Dataset: DATASETS_ORGANIZED (GitHub, louieesss/Capstone). Classes: not pollinated, pollinated, pollinating.

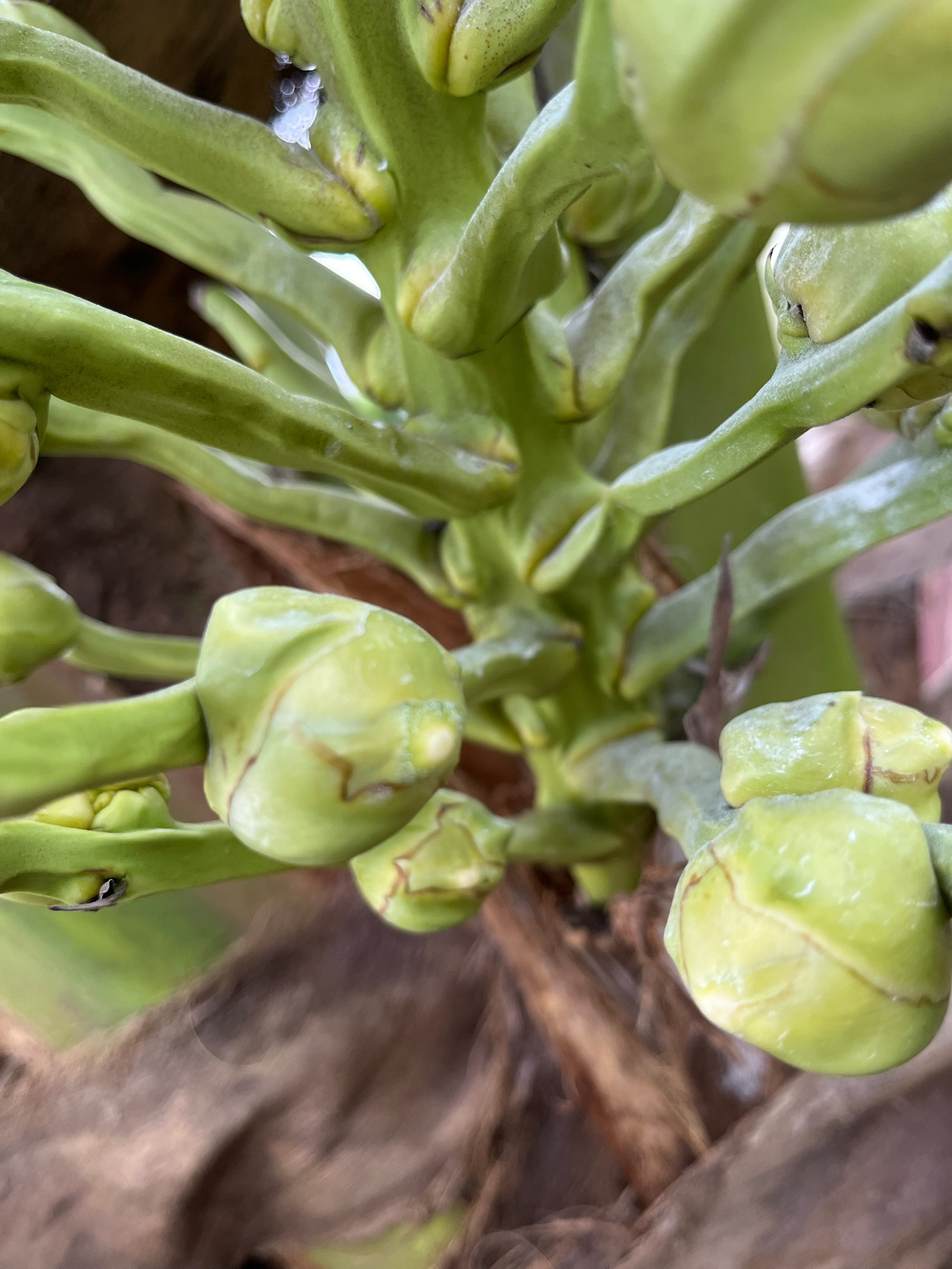
Label: pollinating

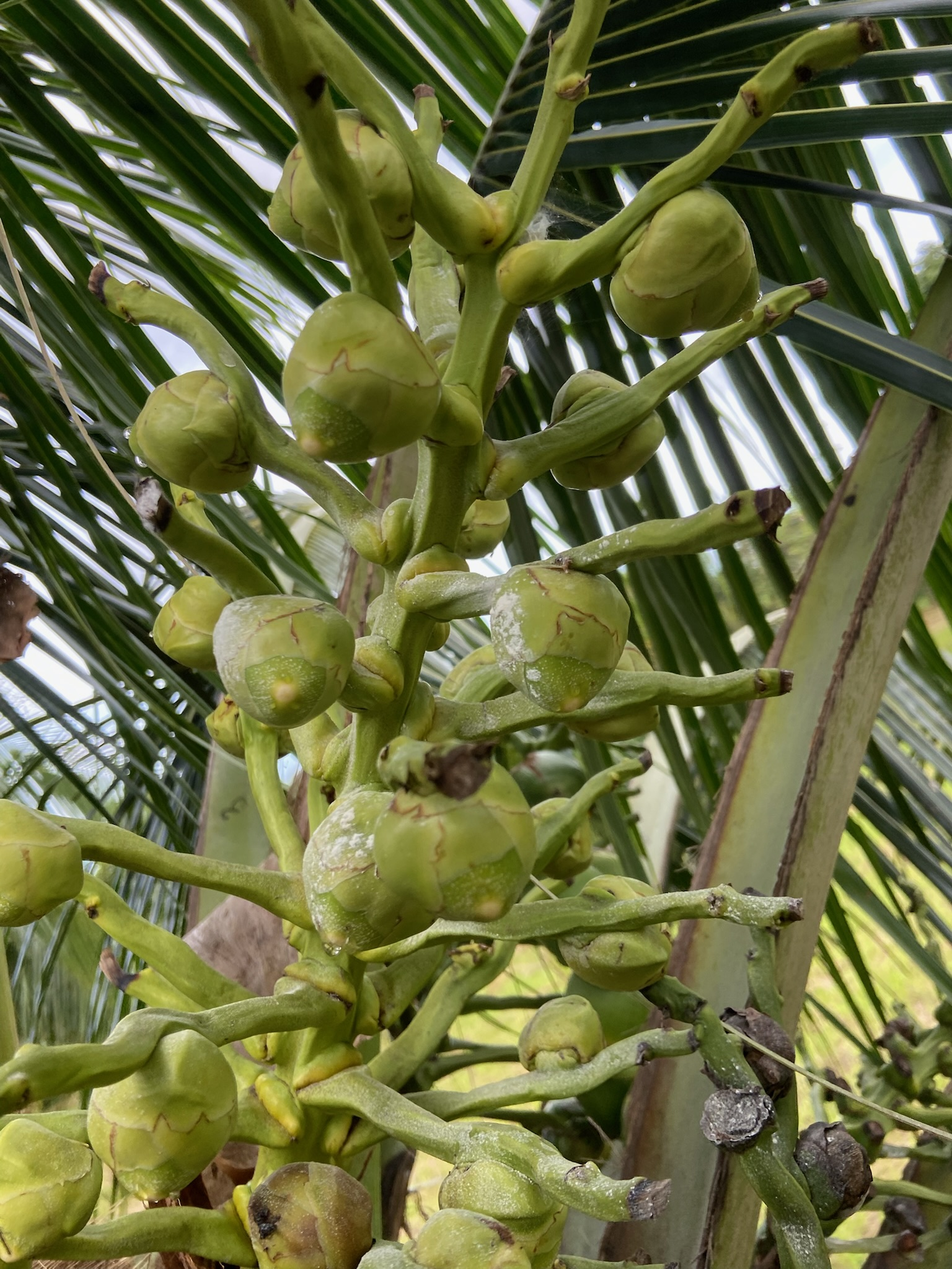
Label: not pollinated

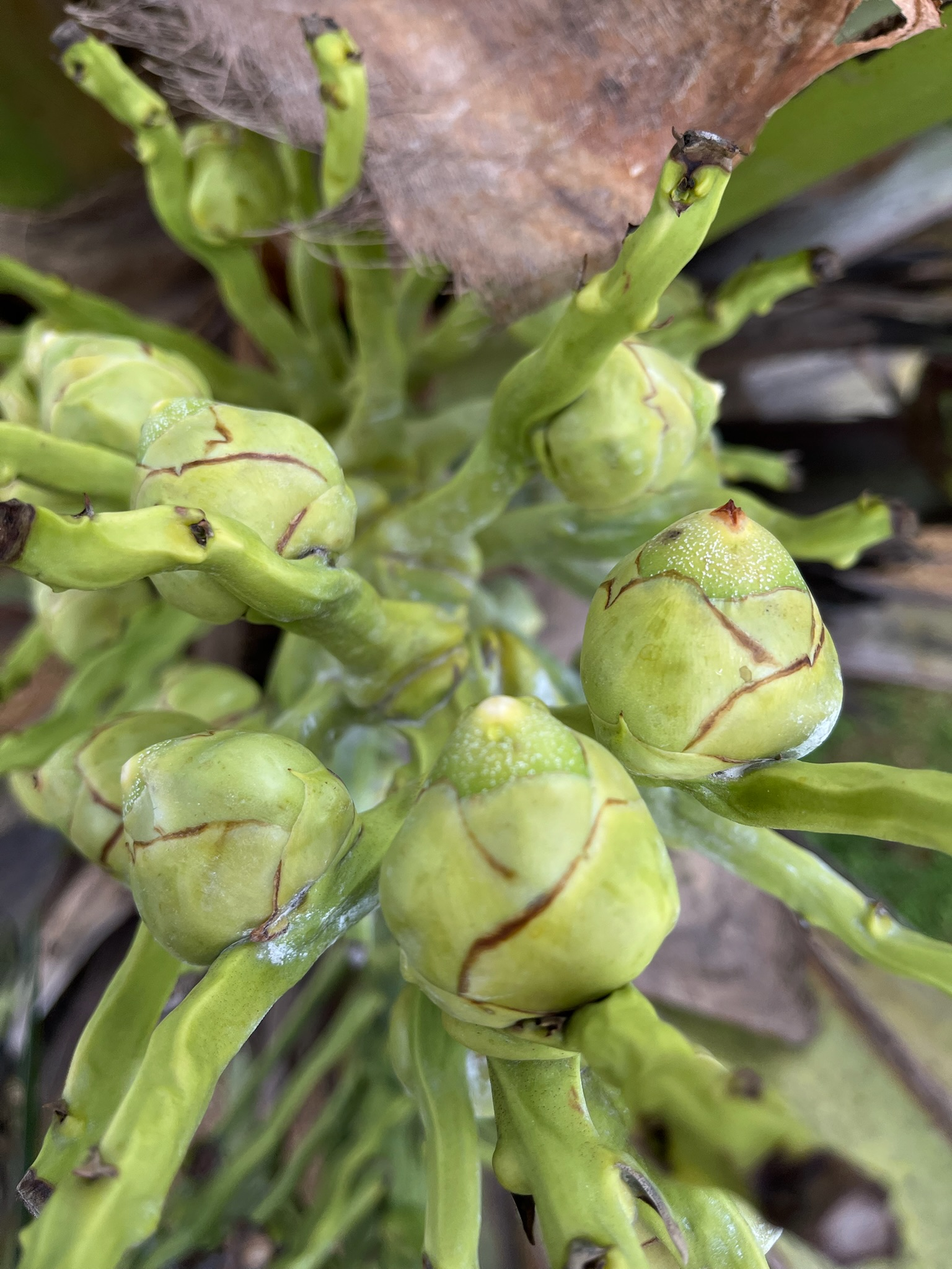
Label: pollinated

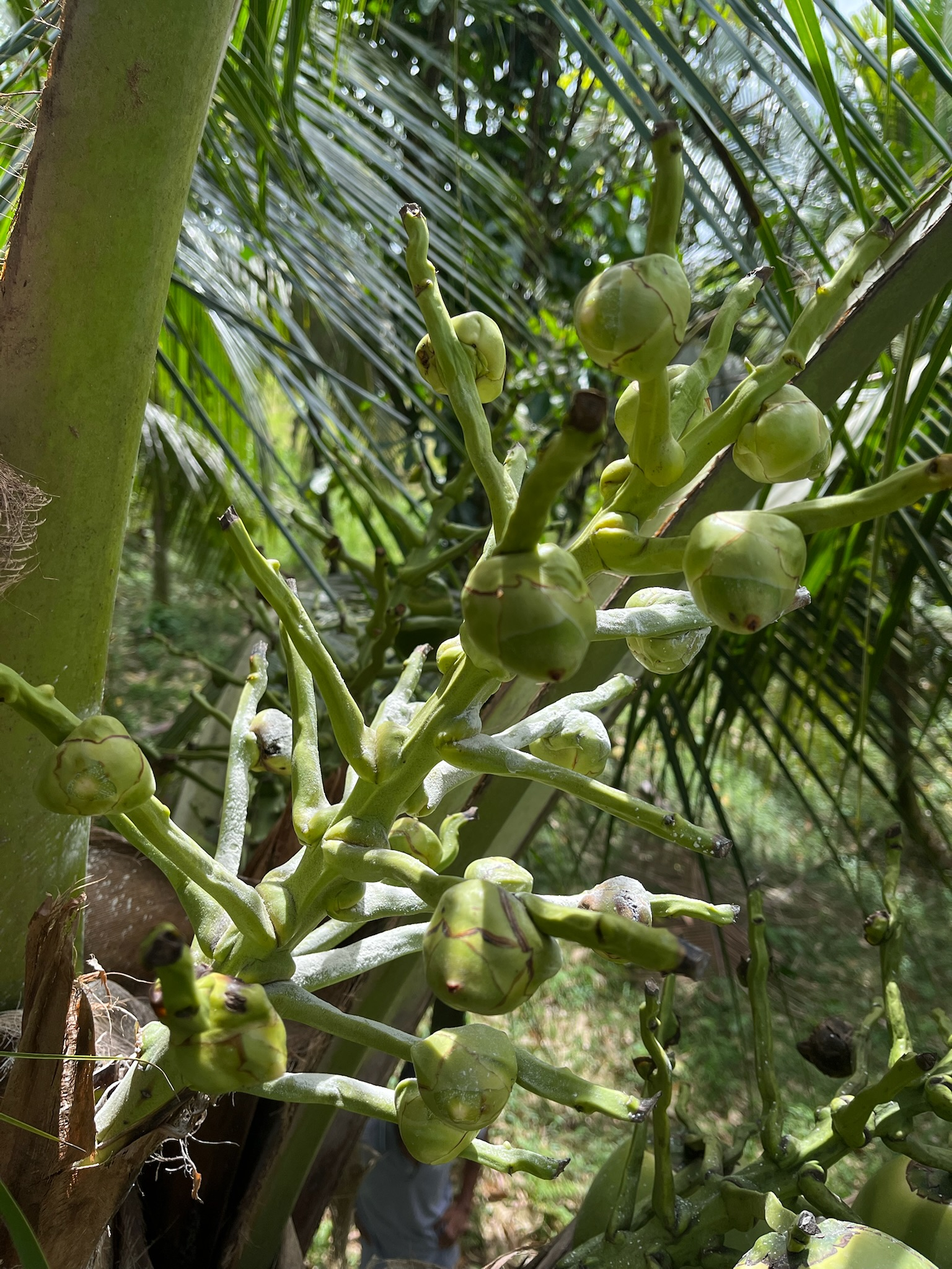
Label: pollinating

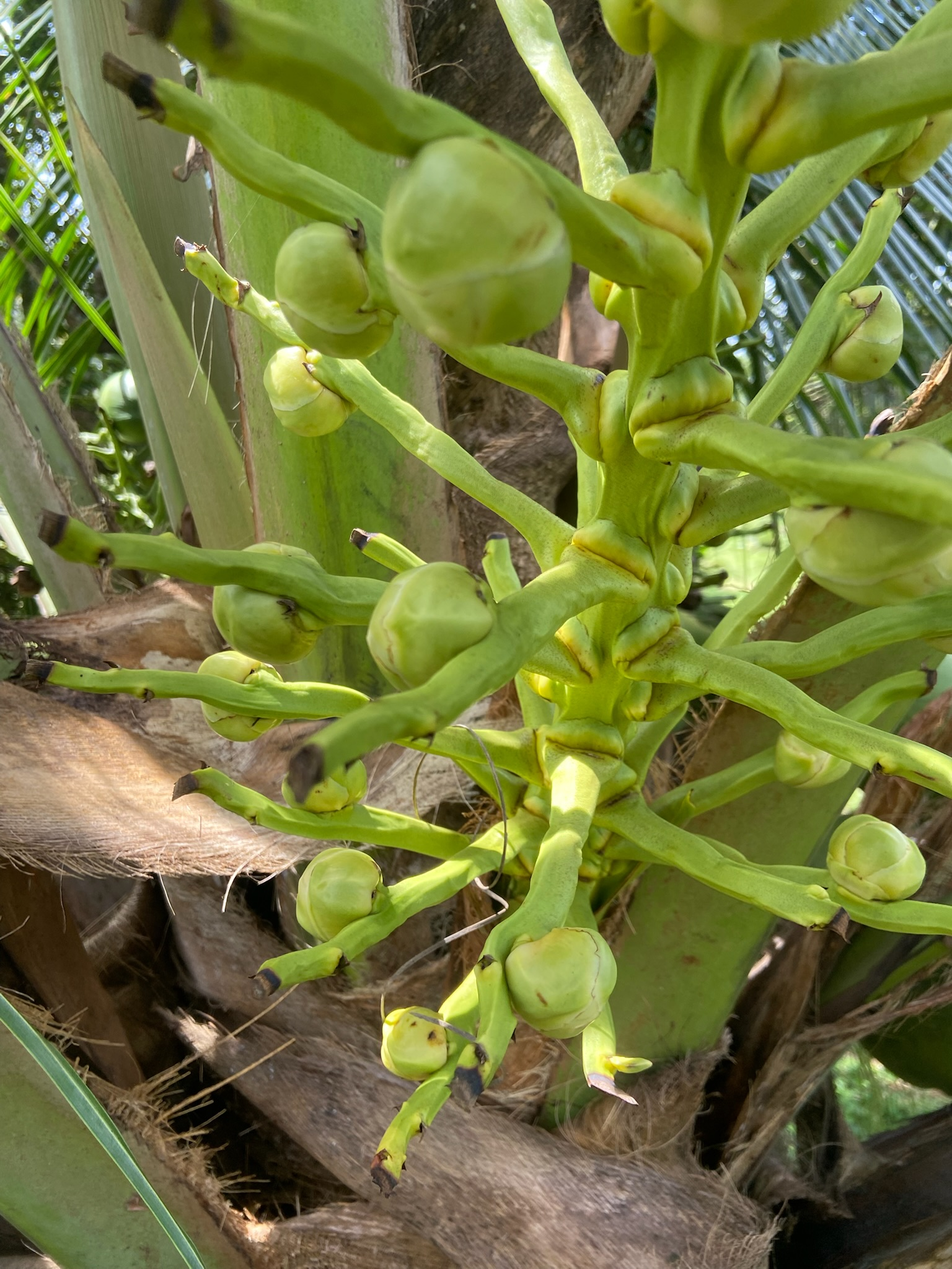
Label: not pollinated

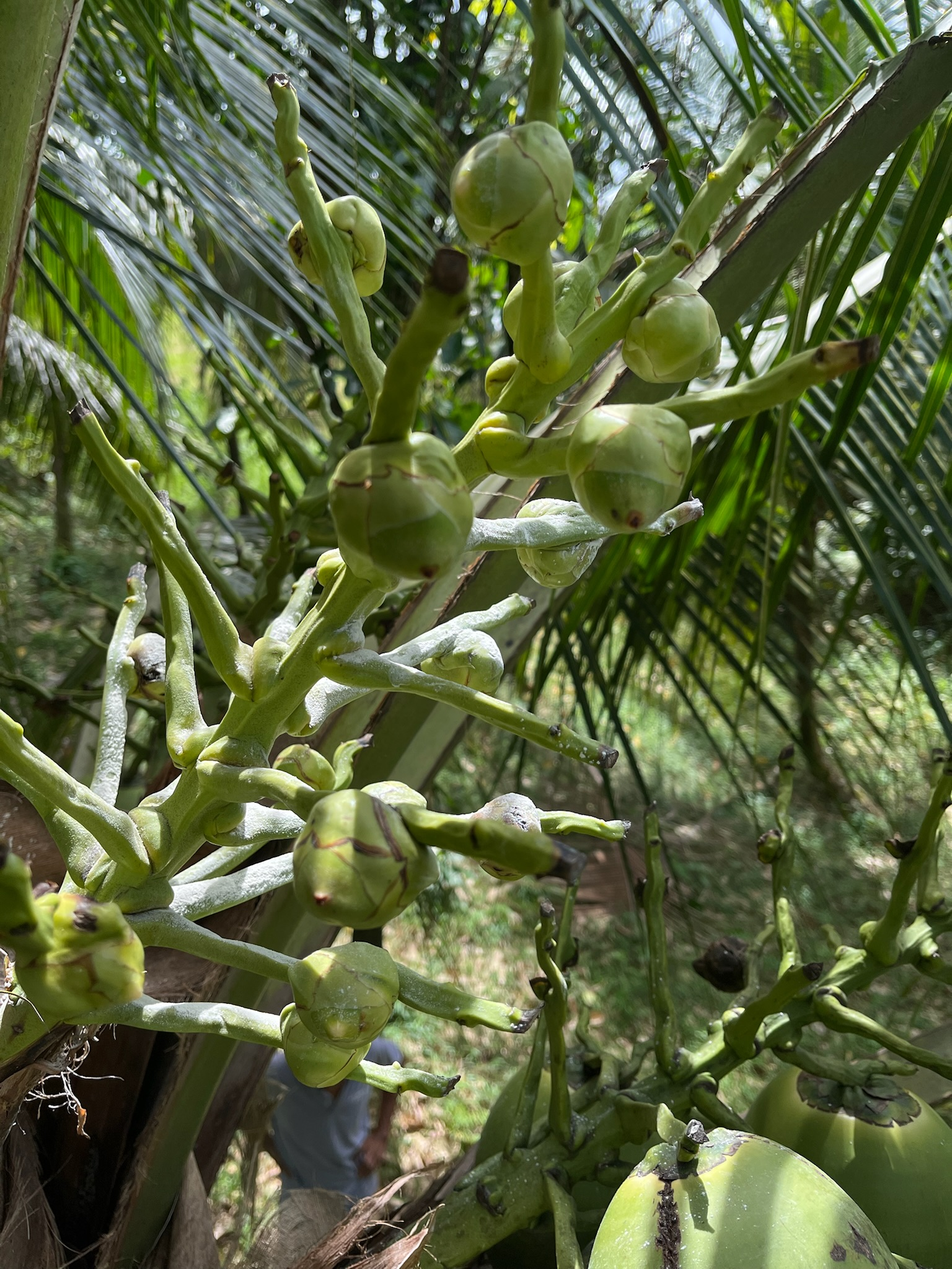
Label: pollinating
